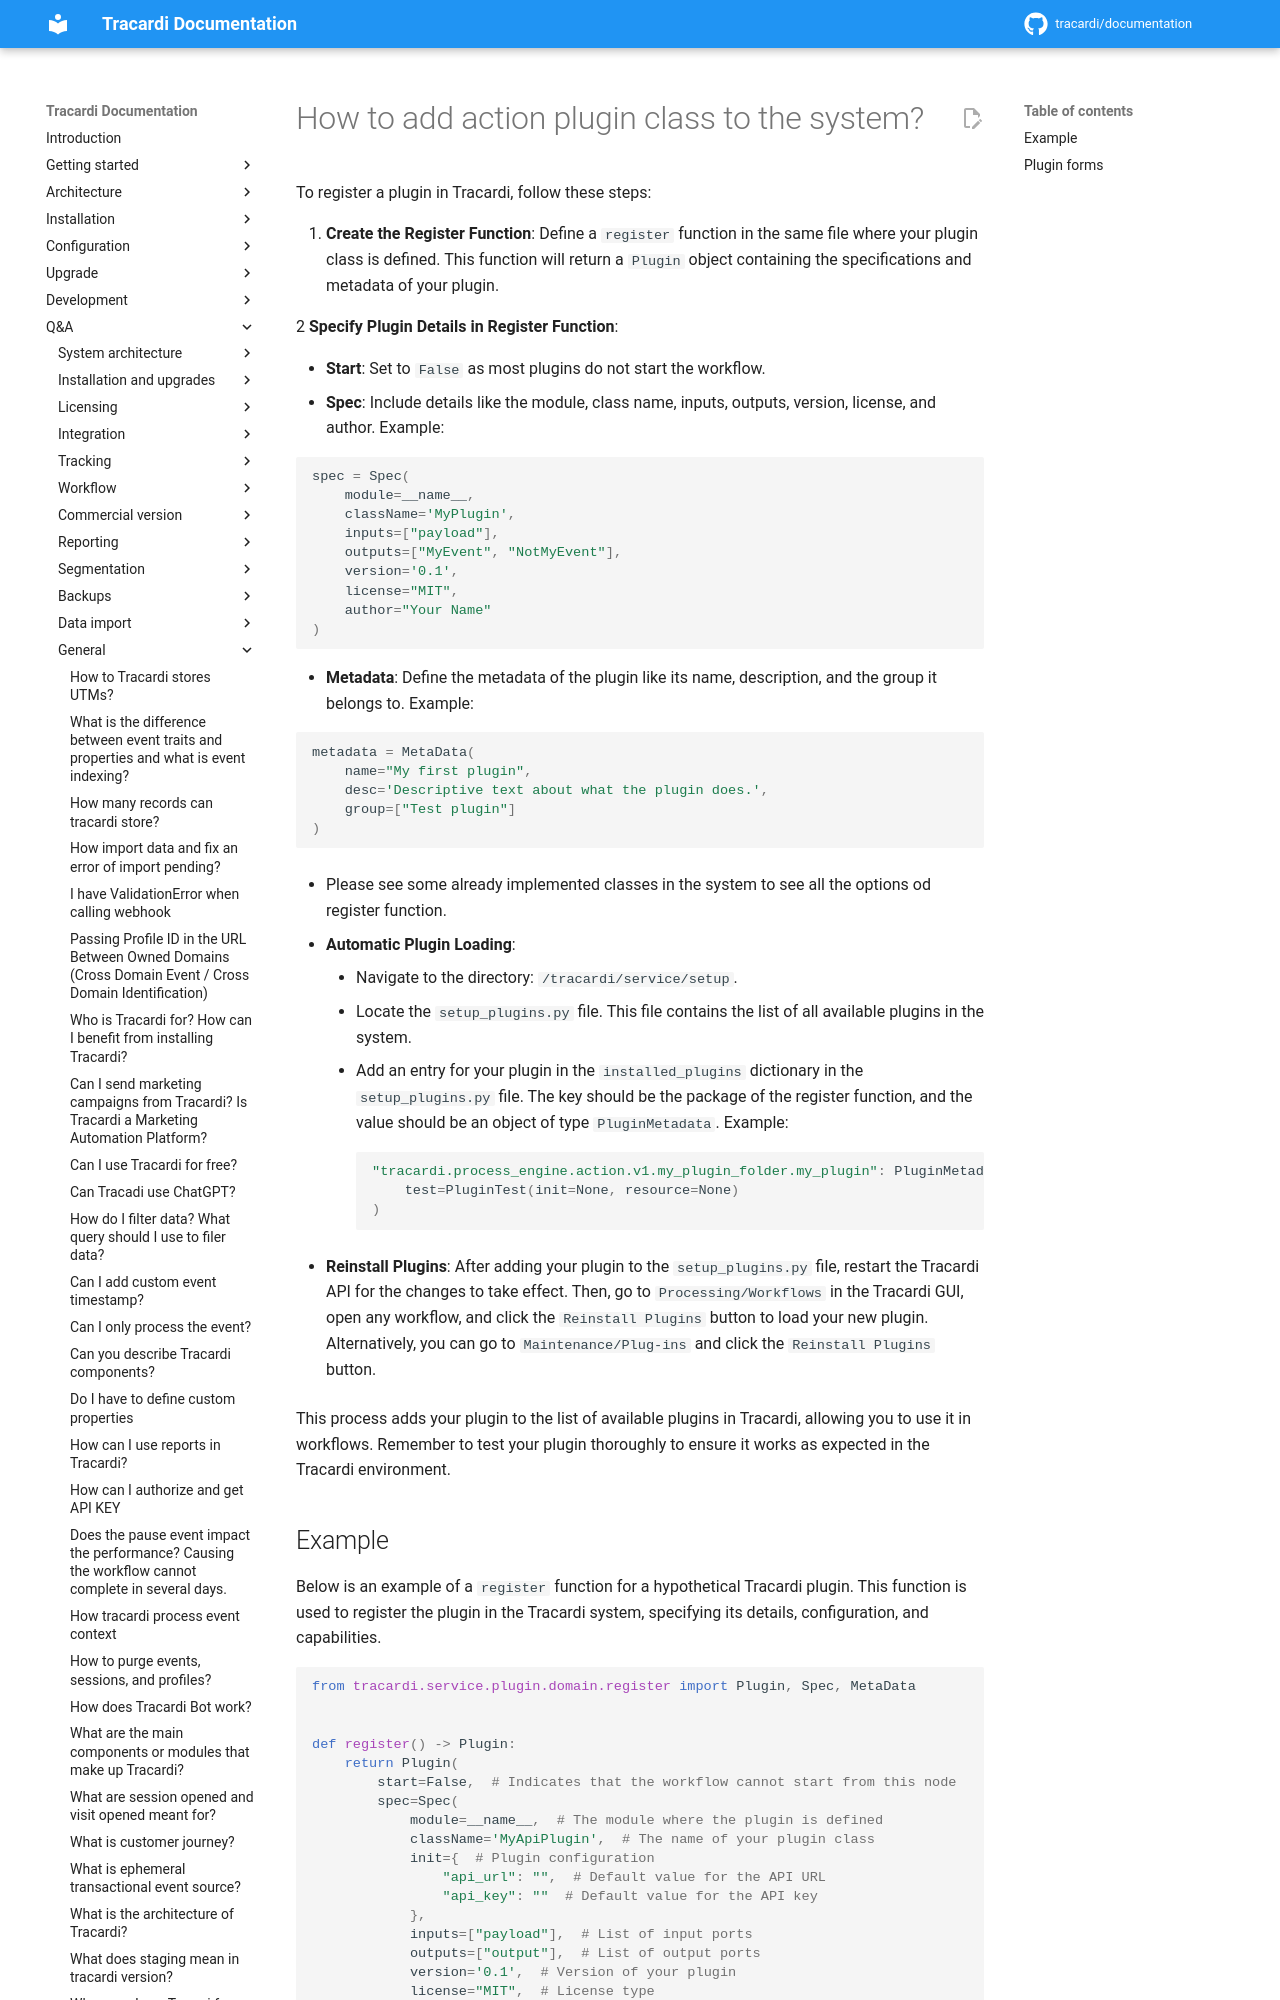

repository: Tracardi/documentation · page: 1.1.x/qa/how_to_add_plugin_class_to_system/index.html · generator: mkdocs

# How to add action plugin class to the system?

To register a plugin in Tracardi, follow these steps:

1. **Create the Register Function**: Define a `register` function in the same file where your plugin class is defined.
   This function will return a `Plugin` object containing the specifications and metadata of your plugin.

2 **Specify Plugin Details in Register Function**:

- **Start**: Set to `False` as most plugins do not start the workflow.
- **Spec**: Include details like the module, class name, inputs, outputs, version, license, and author. Example:

```python
spec = Spec(
    module=__name__,
    className='MyPlugin',
    inputs=["payload"],
    outputs=["MyEvent", "NotMyEvent"],
    version='0.1',
    license="MIT",
    author="Your Name"
)
```

- **Metadata**: Define the metadata of the plugin like its name, description, and the group it belongs to. Example:

```python
metadata = MetaData(
    name="My first plugin",
    desc='Descriptive text about what the plugin does.',
    group=["Test plugin"]
)
```

- Please see some already implemented classes in the system to see all the options od register function.
